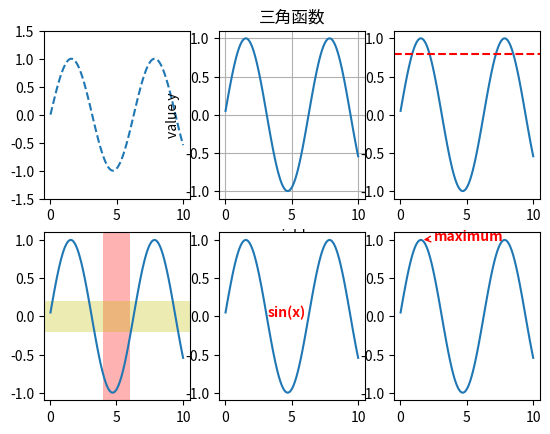

Here is the Python script that generated this plot:
'''
@Description: code
[redacted]
@Date: 2020-03-10 19:59:21
@LastEditTime: 2020-03-11 23:39:13
[redacted]
'''


import matplotlib.pyplot as plt
import numpy as np
import pandas as pd


class Practice3(object):

    def __init__(self):
        return

    def exercise_1(self):
        '''
        1.绘制x=(0,10)间sin的图像，设置线性为虚线，设置y轴显示范围为(-1.5,1.5)
        2.设置x,y轴标签variable x，value y，设置图表标题“三角函数”，显示网格
        3.绘制平行于x轴y=0.8的水平参考线
        4.绘制垂直于x轴x<4 and x>6的参考区域，以及y轴y<0.2 and y>-0.2的参考区域
        5.添加注释文字sin(x)
        6.用箭头标出第一个峰值
        '''
        plt.subplot(2, 3, 1)
        x1 = np.linspace(0, 10, 100)
        plt.plot(x1, np.sin(x1), '--')
        plt.ylim(-1.5, 1.5)

        plt.subplot(2, 3, 2)
        x2 = np.linspace(0.05, 10, 100)
        y2 = np.sin(x2)
        plt.plot(x2, y2, label='sin(x)')
        plt.xlabel('variable x')
        plt.ylabel('value y')
        plt.title('三角函数')
        plt.grid()

        plt.subplot(2, 3, 3)
        x3 = np.linspace(0.05, 10, 100)
        y3 = np.sin(x3)
        plt.plot(x3, y3)
        plt.axhline(y=0.8, ls='--', c='r')

        plt.subplot(2, 3, 4)
        x4 = np.linspace(0.05, 10, 100)
        y4 = np.sin(x4)
        plt.plot(x4, y4)
        plt.axvspan(xmin=4, xmax=6, facecolor='r', alpha=0.3)
        plt.axhspan(ymin=-0.2, ymax=0.2, facecolor='y', alpha=0.3)

        plt.subplot(2, 3, 5)
        x5 = np.linspace(0.05, 10, 100)
        y5 = np.sin(x5)
        plt.plot(x5, y5)
        plt.text(3.2, 0, 'sin(x)', weight='bold', color='r')

        plt.subplot(2, 3, 6)
        x6 = np.linspace(0.05, 10, 100)
        y6 = np.sin(x6)
        plt.plot(x6, y6)
        plt.annotate('maximum', xy=(np.pi/2, 1), xytext=(np.pi/2+1, 1),
                     weight='bold',
                     color='r',
                     arrowprops=dict(arrowstyle='->', connectionstyle='arc3',
                                     color='r'))

        plt.show()


if __name__ == '__main__':
    print('Practice 3')
    exampleLabel = Practice3()
    exampleLabel.exercise_1()
